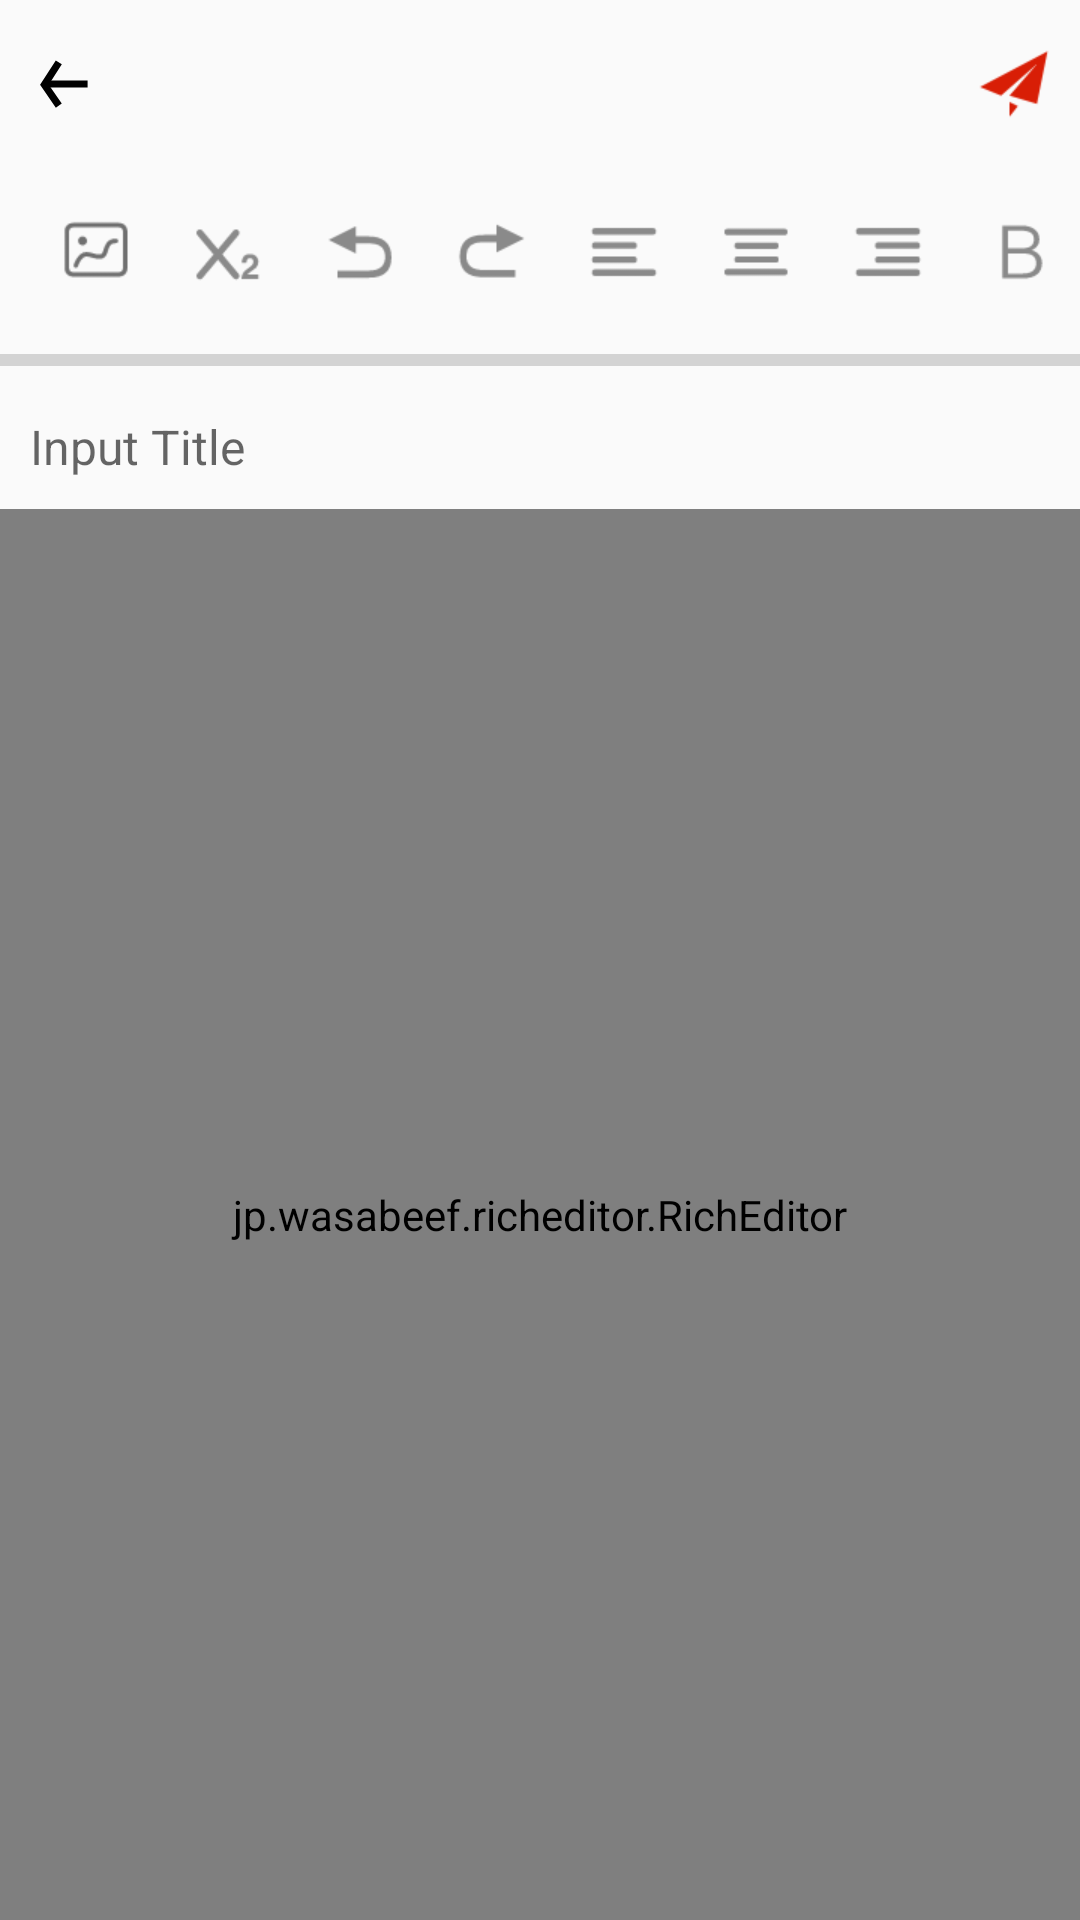

Layout XML and referenced resources for this Android screen:
<!-- AndroidManifest.xml: application theme AppTheme -->
<!-- res/layout/activity_clover_edit.xml -->
<?xml version="1.0" encoding="utf-8"?>
<LinearLayout xmlns:android="http://schemas.android.com/apk/res/android"
    android:layout_width="match_parent"
    android:layout_height="match_parent"
    android:fitsSystemWindows="true"
    android:orientation="vertical">

    <RelativeLayout
        android:layout_width="match_parent"
        android:layout_height="?actionBarSize"
        android:padding="@dimen/margin">

        <ImageView
            android:id="@+id/ivBack"
            android:layout_width="@dimen/icon_size"
            android:layout_height="@dimen/icon_size"
            android:layout_centerVertical="true"
            android:background="?selectableItemBackgroundBorderless"
            android:src="@drawable/ic_back"
            android:tint="@android:color/black" />

        <ImageView
            android:id="@+id/ivPush"
            android:layout_width="@dimen/icon_size"
            android:layout_height="@dimen/icon_size"
            android:layout_alignParentRight="true"
            android:layout_centerVertical="true"
            android:background="?selectableItemBackgroundBorderless"
            android:src="@drawable/ic_push" />
    </RelativeLayout>

    <HorizontalScrollView
        android:layout_width="match_parent"
        android:layout_height="?actionBarSize"
        android:scrollbars="none">

        <LinearLayout
            android:layout_width="match_parent"
            android:layout_height="match_parent"
            android:gravity="center"
            android:orientation="horizontal">

            <ImageView
                android:id="@+id/ivInsertImage"
                style="@style/AppTheme.EditButton"
                android:src="@drawable/edit_insert_image" />


            <ImageView
                android:id="@+id/ivSubscript"
                style="@style/AppTheme.EditButton"
                android:src="@drawable/edit_superscript" />

            <ImageView
                android:id="@+id/ivStep"
                style="@style/AppTheme.EditButton"
                android:src="@drawable/edit_back" />

            <ImageView
                android:id="@+id/ivNext"
                style="@style/AppTheme.EditButton"

                android:src="@drawable/edit_next" />

            <ImageView
                android:id="@+id/ivLeft"
                style="@style/AppTheme.EditButton"
                android:src="@drawable/edit_left" />

            <ImageView
                android:id="@+id/ivCenter"
                style="@style/AppTheme.EditButton"
                android:src="@drawable/edit_center" />

            <ImageView
                android:id="@+id/ivRight"
                style="@style/AppTheme.EditButton"
                android:src="@drawable/edit_right" />

            <ImageView
                android:id="@+id/ivBold"
                style="@style/AppTheme.EditButton"
                android:src="@drawable/edit_bold" />

            <ImageView
                android:id="@+id/ivItalic"
                style="@style/AppTheme.EditButton"
                android:src="@drawable/edit_italic" />

            <ImageView
                android:id="@+id/ivUnderline"
                style="@style/AppTheme.EditButton"
                android:src="@drawable/edit_underline" />

            <ImageView
                android:id="@+id/ivH1"
                style="@style/AppTheme.EditButton"
                android:src="@drawable/edit_h1" />

            <ImageView
                android:id="@+id/ivH2"
                style="@style/AppTheme.EditButton"
                android:src="@drawable/edit_h2" />

            <ImageView
                android:id="@+id/ivH3"
                style="@style/AppTheme.EditButton"
                android:src="@drawable/edit_h3" />

            <ImageView
                android:id="@+id/ivH4"
                style="@style/AppTheme.EditButton"
                android:src="@drawable/edit_h4" />

            <ImageView
                android:id="@+id/ivH5"
                style="@style/AppTheme.EditButton"
                android:src="@drawable/edit_h5" />

            <ImageView
                android:id="@+id/ivH6"
                style="@style/AppTheme.EditButton"
                android:src="@drawable/edit_h6" />

        </LinearLayout>
    </HorizontalScrollView>

    <ProgressBar
        android:id="@+id/pbProgressBar"
        style="?android:attr/progressBarStyleHorizontal"
        android:layout_width="match_parent"
        android:layout_height="wrap_content"
        android:max="100" />


    <EditText
        android:id="@+id/edTitle"
        android:layout_width="match_parent"
        android:layout_height="wrap_content"
        android:background="@null"
        android:hint="Input Title"
        android:padding="10dp"
        android:textColor="@android:color/black"
        android:textSize="@dimen/text_size_16sp" />

    <jp.wasabeef.richeditor.RichEditor
        android:id="@+id/editor"
        android:layout_width="match_parent"
        android:layout_height="match_parent">

    </jp.wasabeef.richeditor.RichEditor>

</LinearLayout>
<!-- resources referenced by this layout -->
<resources>
  <dimen name="icon_size">24dp</dimen>
  <dimen name="margin">10dp</dimen>
  <dimen name="text_size_16sp">16sp</dimen>
  <!-- drawable edit_back: png bitmap (drawable, 728 bytes) -->
  <!-- drawable edit_bold: png bitmap (drawable, 683 bytes) -->
  <!-- drawable edit_center: png bitmap (drawable, 489 bytes) -->
  <!-- drawable edit_h1: png bitmap (drawable, 402 bytes) -->
  <!-- drawable edit_h2: png bitmap (drawable, 668 bytes) -->
  <!-- drawable edit_h3: png bitmap (drawable, 591 bytes) -->
  <!-- drawable edit_h4: png bitmap (drawable, 425 bytes) -->
  <!-- drawable edit_h5: png bitmap (drawable, 553 bytes) -->
  <!-- drawable edit_h6: png bitmap (drawable, 604 bytes) -->
  <!-- drawable edit_insert_image: png bitmap (drawable, 816 bytes) -->
  <!-- drawable edit_italic: png bitmap (drawable, 352 bytes) -->
  <!-- drawable edit_left: png bitmap (drawable, 493 bytes) -->
  <!-- drawable edit_next: png bitmap (drawable, 762 bytes) -->
  <!-- drawable edit_right: png bitmap (drawable, 480 bytes) -->
  <!-- drawable edit_superscript: png bitmap (drawable, 1065 bytes) -->
  <!-- drawable edit_underline: png bitmap (drawable, 602 bytes) -->
  <!-- drawable ic_back (drawable) -->
  <?xml version="1.0" encoding="utf-8"?>
  <vector
  
      android:width="24dp"
      android:viewportWidth="10"
      android:viewportHeight="10"
      android:height="24dp"
      xmlns:android="http://schemas.android.com/apk/res/android">
  
  <group
      >
  
      <path
          android:name="line1"
          android:strokeWidth="1"
          android:strokeColor="@android:color/white"
          android:pathData="M 2,5 L 8,5"/>
  
      <path
          android:name="line2"
          android:strokeColor="@android:color/white"
          android:strokeWidth="1"
         android:pathData="M 4,2 L 2,5.1 4,8"/>
  
  </group>
  
  </vector>
  <!-- drawable ic_push: png bitmap (drawable, 1467 bytes) -->
  <style name="AppTheme.EditButton">
          <item name="android:layout_marginLeft">20dp</item>
          <item name="android:background">?selectableItemBackgroundBorderless</item>
          <item name="android:layout_width">@dimen/icon_size</item>
          <item name="android:layout_height">@dimen/icon_size</item>
  
      </style>
  <style name="AppTheme" parent="Theme.AppCompat.Light.NoActionBar">
          
          <item name="colorPrimary">@color/colorPrimary</item>
          <item name="colorPrimaryDark">@color/home_bottom_checked</item>
          <item name="colorAccent">@color/home_bottom_checked</item>
          <item name="windowNoTitle">true</item>
      </style>
  <color name="colorPrimary">#FFF</color>
  <color name="home_bottom_checked">#d2d86ae7</color>
</resources>
